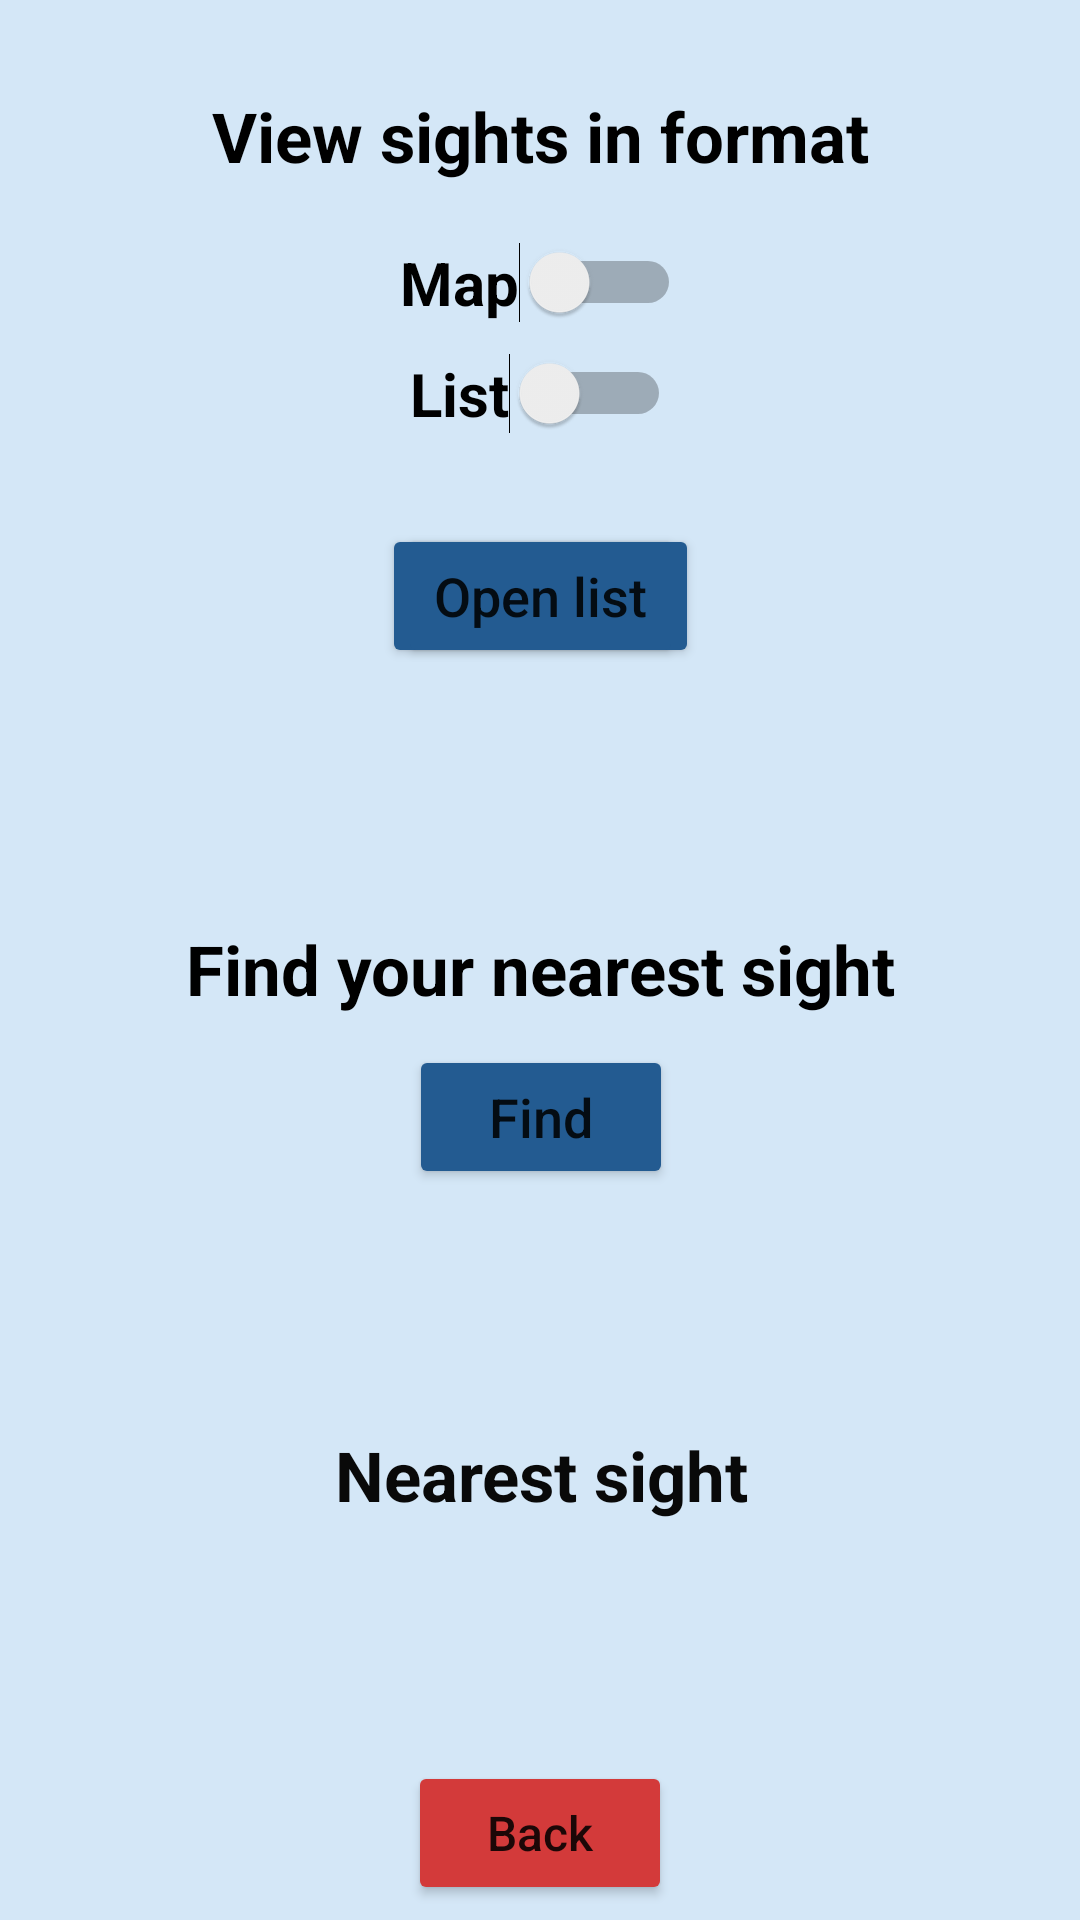

Layout XML and referenced resources for this Android screen:
<!-- AndroidManifest.xml: application theme Theme.Login_register_app -->
<!-- res/layout/activity_sights.xml -->
<?xml version="1.0" encoding="utf-8"?>
<androidx.constraintlayout.widget.ConstraintLayout xmlns:android="http://schemas.android.com/apk/res/android"
    xmlns:app="http://schemas.android.com/apk/res-auto"
    xmlns:tools="http://schemas.android.com/tools"
    android:layout_width="match_parent"
    android:layout_height="match_parent"
    android:background="#D4E7F7"
    tools:context=".activities.SightsActivity">

    <Button
        android:id="@+id/btnBack"
        android:layout_width="wrap_content"
        android:layout_height="wrap_content"
        android:layout_marginBottom="5dp"
        android:backgroundTint="#D33A3A"
        android:gravity="center"
        android:text="@string/back"
        android:textAllCaps="false"
        android:textSize="16sp"
        app:layout_constraintBottom_toBottomOf="parent"
        app:layout_constraintEnd_toEndOf="parent"
        app:layout_constraintStart_toStartOf="parent"
        tools:ignore="TextContrastCheck" />

    <TextView
        android:id="@+id/txtViewSightsFormat"
        android:layout_width="wrap_content"
        android:layout_height="wrap_content"
        android:layout_marginTop="30dp"
        android:gravity="center"
        android:text="@string/view_sights_in_format"
        android:textColor="#000000"
        android:textSize="23sp"
        android:textStyle="bold"
        app:layout_constraintEnd_toEndOf="parent"
        app:layout_constraintStart_toStartOf="parent"
        app:layout_constraintTop_toTopOf="parent" />

    <Button
        android:id="@+id/btnMap"
        android:layout_width="wrap_content"
        android:layout_height="wrap_content"
        android:layout_marginTop="30dp"
        android:backgroundTint="#235B91"
        android:gravity="center"
        android:text="@string/open_map"
        android:textAllCaps="false"
        android:textSize="18sp"
        app:layout_constraintEnd_toEndOf="parent"
        app:layout_constraintHorizontal_bias="0.501"
        app:layout_constraintStart_toStartOf="parent"
        app:layout_constraintTop_toBottomOf="@+id/switchBtnList" />

    <TextView
        android:id="@+id/txtFindNearestSight"
        android:layout_width="wrap_content"
        android:layout_height="wrap_content"
        android:layout_marginTop="85dp"
        android:gravity="center"
        android:text="@string/find_your_nearest_sight"
        android:textColor="#000000"
        android:textSize="23sp"
        android:textStyle="bold"
        app:layout_constraintEnd_toEndOf="@+id/btnMap"
        app:layout_constraintStart_toStartOf="@+id/btnMap"
        app:layout_constraintTop_toBottomOf="@+id/btnMap" />

    <Button
        android:id="@+id/btnFind"
        android:layout_width="wrap_content"
        android:layout_height="wrap_content"
        android:layout_marginTop="10dp"
        android:backgroundTint="#235B91"
        android:gravity="center"
        android:text="@string/find"
        android:textAllCaps="false"
        android:textSize="18sp"
        app:layout_constraintEnd_toEndOf="@+id/txtFindNearestSight"
        app:layout_constraintStart_toStartOf="@+id/txtFindNearestSight"
        app:layout_constraintTop_toBottomOf="@+id/txtFindNearestSight" />

    <TextView
        android:id="@+id/txtNearestSightLabel"
        android:layout_width="wrap_content"
        android:layout_height="wrap_content"
        android:layout_marginTop="80dp"
        android:gravity="center"
        android:text="@string/nearest_sight"
        android:textColor="#090909"
        android:textSize="23sp"
        android:textStyle="bold"
        app:layout_constraintEnd_toEndOf="@+id/btnFind"
        app:layout_constraintStart_toStartOf="@+id/btnFind"
        app:layout_constraintTop_toBottomOf="@+id/btnFind" />

    <TextView
        android:id="@+id/txtNearestSightResult"
        android:layout_width="wrap_content"
        android:layout_height="wrap_content"
        android:layout_marginTop="10dp"
        android:gravity="center"
        android:text=""
        android:textColor="#0E5E12"
        android:textSize="21sp"
        android:textStyle="bold"
        app:layout_constraintEnd_toEndOf="@+id/txtNearestSightLabel"
        app:layout_constraintHorizontal_bias="0.502"
        app:layout_constraintStart_toStartOf="@+id/txtNearestSightLabel"
        app:layout_constraintTop_toBottomOf="@+id/txtNearestSightLabel" />

    <Button
        android:id="@+id/btnSightsList"
        android:layout_width="wrap_content"
        android:layout_height="wrap_content"
        android:layout_marginTop="30dp"
        android:backgroundTint="#235B91"
        android:gravity="center"
        android:text="@string/open_list"
        android:textAllCaps="false"
        android:textSize="18sp"
        app:layout_constraintEnd_toEndOf="parent"
        app:layout_constraintStart_toStartOf="parent"
        app:layout_constraintTop_toBottomOf="@+id/switchBtnList"
        tools:ignore="TouchTargetSizeCheck" />

    <Switch
        android:id="@+id/switchBtnMap"
        android:layout_width="wrap_content"
        android:layout_height="wrap_content"
        android:layout_marginTop="20dp"
        android:text="@string/map"
        android:textSize="20sp"
        android:textStyle="bold"
        app:layout_constraintEnd_toEndOf="@+id/txtViewSightsFormat"
        app:layout_constraintStart_toStartOf="@+id/txtViewSightsFormat"
        app:layout_constraintTop_toBottomOf="@+id/txtViewSightsFormat"
        tools:ignore="UseSwitchCompatOrMaterialXml,TouchTargetSizeCheck" />

    <Switch
        android:id="@+id/switchBtnList"
        android:layout_width="wrap_content"
        android:layout_height="wrap_content"
        android:layout_marginTop="10dp"
        android:text="@string/list"
        android:textSize="20sp"
        android:textStyle="bold"
        app:layout_constraintEnd_toEndOf="@+id/switchBtnMap"
        app:layout_constraintStart_toStartOf="@+id/switchBtnMap"
        app:layout_constraintTop_toBottomOf="@+id/switchBtnMap"
        tools:ignore="TouchTargetSizeCheck,UseSwitchCompatOrMaterialXml" />

</androidx.constraintlayout.widget.ConstraintLayout>
<!-- resources referenced by this layout -->
<resources>
  <string name="back">Back</string>
  <string name="find">Find</string>
  <string name="find_your_nearest_sight">Find your nearest sight</string>
  <string name="list">List</string>
  <string name="map">Map</string>
  <string name="nearest_sight">Nearest sight</string>
  <string name="open_list">Open list</string>
  <string name="open_map">Open map</string>
  <string name="view_sights_in_format">View sights in format</string>
  <style name="Theme.Login_register_app" parent="Theme.MaterialComponents.DayNight.DarkActionBar">
          
          <item name="colorPrimary">@color/purple_500</item>
          <item name="colorPrimaryVariant">@color/purple_700</item>
          <item name="colorOnPrimary">@color/white</item>
          
          <item name="colorSecondary">@color/teal_200</item>
          <item name="colorSecondaryVariant">@color/teal_700</item>
          <item name="colorOnSecondary">@color/black</item>
          
          <item name="android:statusBarColor">?attr/colorPrimaryVariant</item>
          
      </style>
  <!-- not gathered from this repository: default colours our renderer supplied (Android Studio template values) -->
  <color name="purple_500">#FF6200EE</color>
  <color name="purple_700">#FF3700B3</color>
  <color name="teal_200">#FF03DAC5</color>
  <color name="teal_700">#FF018786</color>
  <color name="black">#FF000000</color>
  <color name="white">#FFFFFFFF</color>
</resources>
